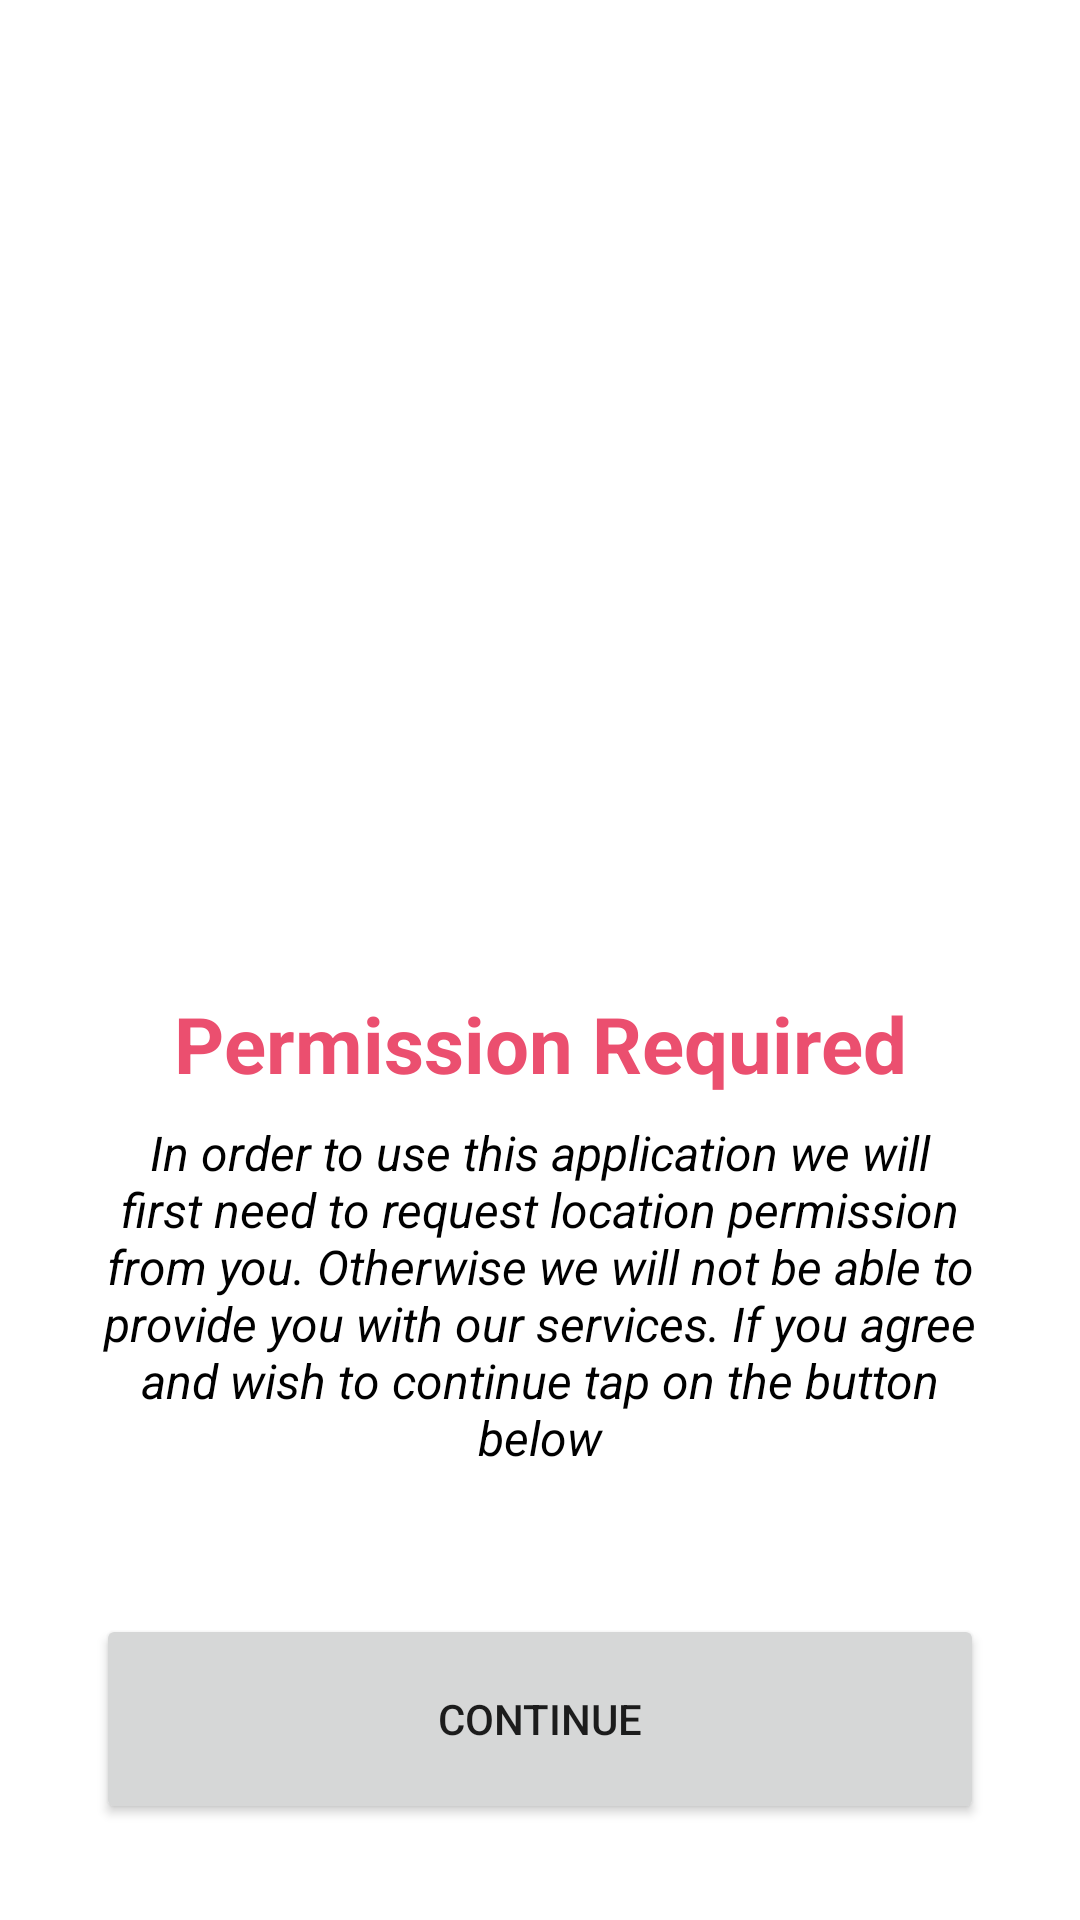

Here is an Android app screen rendered from its layout file. Give the layout XML and the strings, colors and styles it references.
<!-- AndroidManifest.xml: application theme Theme.MyApplication -->
<!-- res/layout/fragment_permission.xml -->
<?xml version="1.0" encoding="utf-8"?>
<androidx.constraintlayout.widget.ConstraintLayout xmlns:android="http://schemas.android.com/apk/res/android"
    xmlns:app="http://schemas.android.com/apk/res-auto"
    xmlns:tools="http://schemas.android.com/tools"
    android:layout_width="match_parent"
    android:layout_height="match_parent"
    tools:context=".ui.permission.PermissionFragment">


    <Button
        android:id="@+id/continue_button"
        android:layout_width="0dp"
        android:layout_height="70dp"
        android:layout_marginStart="32dp"
        android:layout_marginEnd="32dp"
        android:layout_marginBottom="32dp"
        android:text="@string/continue_btn"
        app:layout_constraintBottom_toBottomOf="parent"
        app:layout_constraintEnd_toEndOf="parent"
        app:layout_constraintHorizontal_bias="0.0"
        app:layout_constraintStart_toStartOf="parent" />

    <TextView
        android:id="@+id/permission_description_textView"
        android:layout_width="0dp"
        android:layout_height="wrap_content"
        android:layout_marginBottom="48dp"
        android:text="@string/permission_description"
        android:textAlignment="center"
        android:textColor="@color/black"
        android:textSize="16sp"
        android:textStyle="italic"
        app:layout_constraintBottom_toTopOf="@+id/continue_button"
        app:layout_constraintEnd_toEndOf="@+id/continue_button"
        app:layout_constraintStart_toStartOf="@+id/continue_button" />

    <TextView
        android:id="@+id/permission_required_textView"
        android:layout_width="0dp"
        android:layout_height="wrap_content"
        android:layout_marginBottom="8dp"
        android:text="@string/permission_required"
        android:textAlignment="center"
        android:textColor="@color/red"
        android:textSize="26sp"
        android:textStyle="bold"
        app:layout_constraintBottom_toTopOf="@+id/permission_description_textView"
        app:layout_constraintEnd_toEndOf="@+id/permission_description_textView"
        app:layout_constraintHorizontal_bias="0.0"
        app:layout_constraintStart_toStartOf="@+id/permission_description_textView" />

    <ImageView
        android:id="@+id/welcome_imageView"
        android:layout_width="wrap_content"
        android:layout_height="wrap_content"
        android:layout_marginBottom="100dp"
        android:src="@drawable/ic_welcome_image"
        app:layout_constraintBottom_toTopOf="@+id/permission_required_textView"
        app:layout_constraintEnd_toEndOf="@+id/permission_required_textView"
        app:layout_constraintStart_toStartOf="@+id/permission_required_textView"
        app:layout_constraintTop_toTopOf="parent" />

</androidx.constraintlayout.widget.ConstraintLayout>
<!-- resources referenced by this layout -->
<resources>
  <color name="black">#FF000000</color>
  <color name="red">#eb4f6f</color>
  <string name="continue_btn">Continue</string>
  <string name="permission_description">In order to use this application we will first need to request location permission from you. Otherwise we will not be able to provide you with our services. If you agree and wish to continue tap on the button below</string>
  <string name="permission_required">Permission Required</string>
  <style name="Theme.MyApplication" parent="Theme.MaterialComponents.DayNight.NoActionBar">
          
          <item name="colorPrimary">@color/blue_500</item>
          <item name="colorPrimaryVariant">@color/blue_700</item>
          <item name="colorOnPrimary">@color/white</item>
          
          <item name="colorSecondary">@color/teal_200</item>
          <item name="colorSecondaryVariant">@color/teal_700</item>
          <item name="colorOnSecondary">@color/black</item>
          
          <item name="android:statusBarColor">?attr/colorPrimaryVariant</item>
          
      </style>
  <color name="blue_500">#4285f4</color>
  <color name="blue_700">#0059c1</color>
  <color name="white">#FFFFFFFF</color>
  <color name="teal_200">#4285f4</color>
  <color name="teal_700">#0059c1</color>
</resources>
